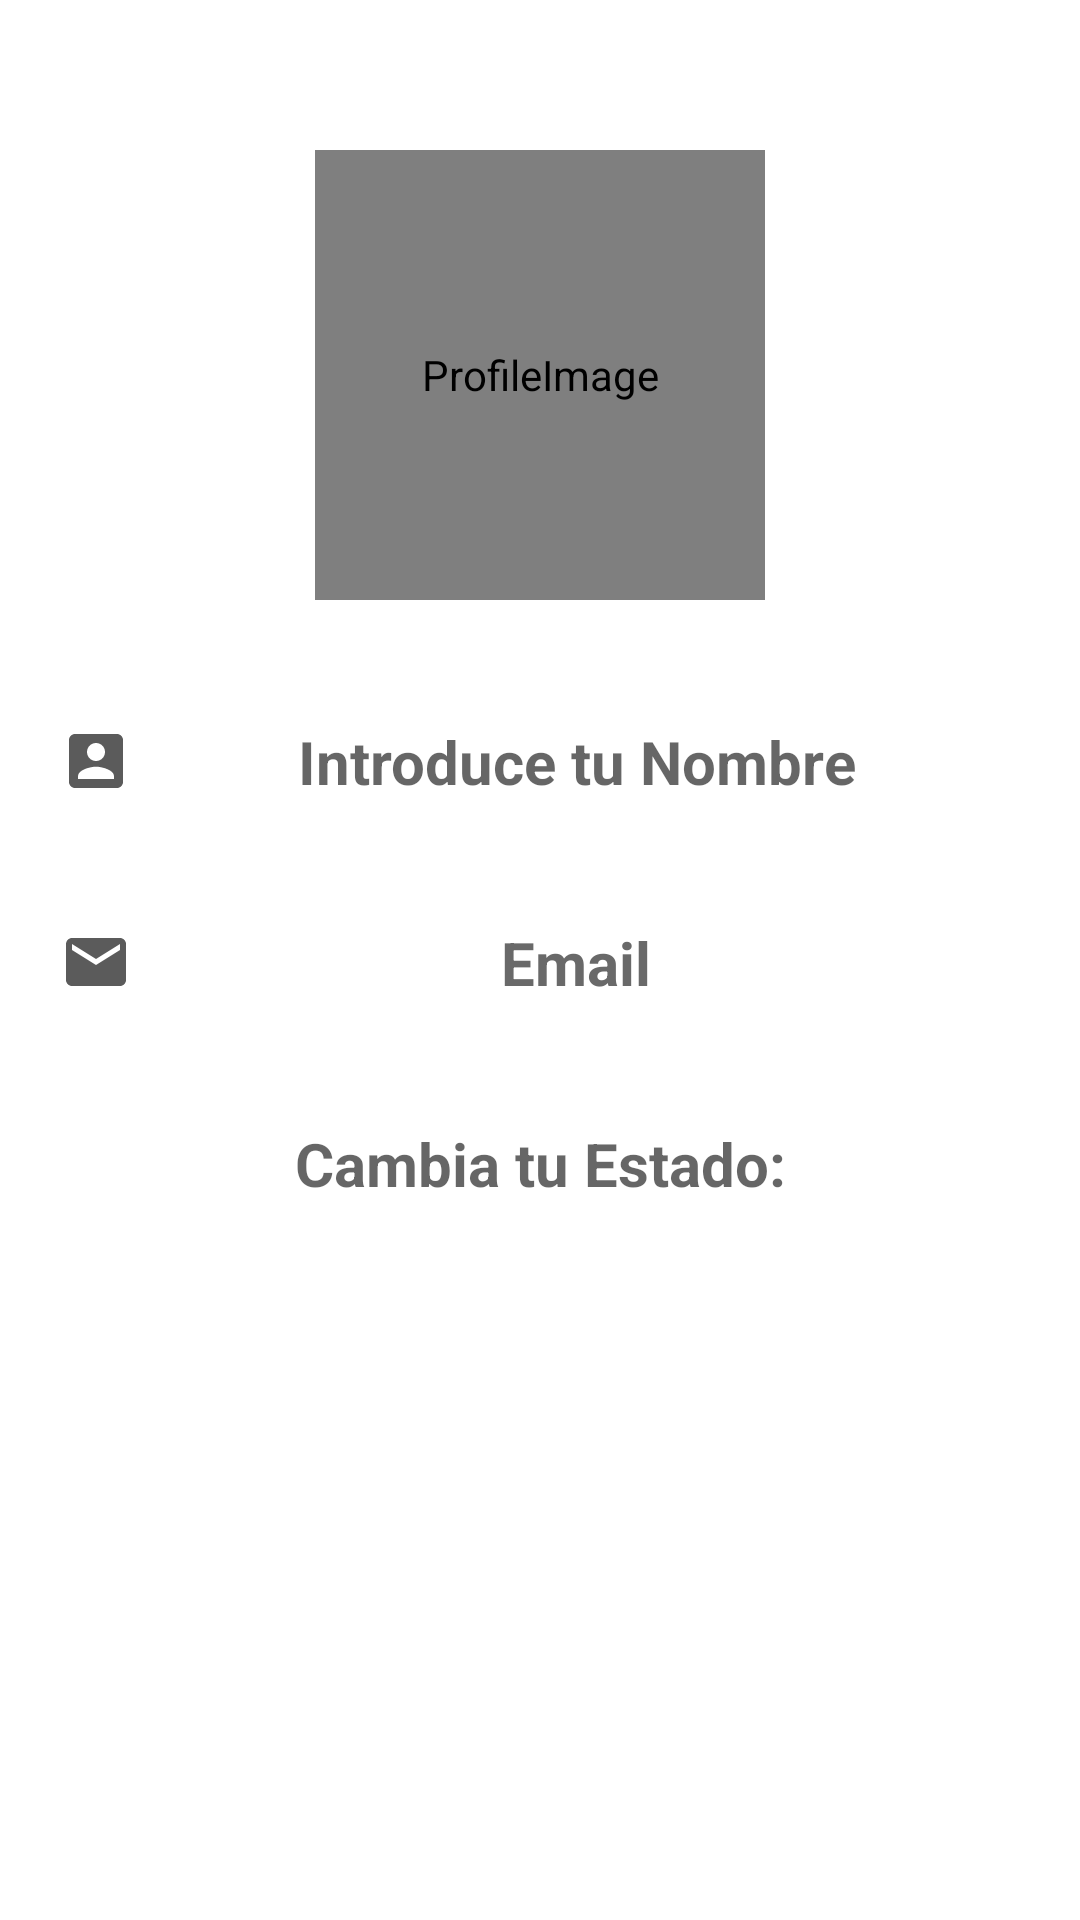

Produce the Android XML layout that renders to this screen, including the resource entries it uses.
<!-- AndroidManifest.xml: application theme Theme.Wahapp -->
<!-- res/layout/fragment_profile.xml -->
<?xml version="1.0" encoding="utf-8"?>
<LinearLayout xmlns:android="http://schemas.android.com/apk/res/android"
    xmlns:app="http://schemas.android.com/apk/res-auto"
    xmlns:tools="http://schemas.android.com/tools"
    android:layout_width="match_parent"
    android:layout_height="match_parent"
    android:background="@drawable/w1"
    android:orientation="vertical"
    tools:context=".Profile">

    <de.hdodenhof.circleimageview.CircleImageView
        android:id="@+id/imgProfileImage"
        android:layout_width="150dp"
        android:layout_height="150dp"
        android:src="@drawable/user"
        android:layout_marginTop="50dp"
        app:civ_border_width="2dp"
        android:layout_gravity="center"
        app:civ_border_color="@color/micolor18"
        android:contentDescription="@string/profileimage"
        />

    <ImageView
        android:id="@+id/imgAddProfileImage"
        android:layout_width="40dp"
        android:layout_height="40dp"
        android:layout_gravity="center"
        android:layout_marginTop="-20dp"
        android:src="@drawable/edit"
        android:layout_marginStart="35dp"
        android:contentDescription="@string/editar"
        />

    <TextView
        android:id="@+id/txtProfileName"
        android:layout_width="match_parent"
        android:layout_height="wrap_content"
        android:hint="@string/introduce_tu_nombre"
        android:textStyle="bold"
        android:textSize="20sp"
        android:layout_gravity="center"
        android:textAlignment="center"
        android:padding="10dp"
        android:layout_margin="10dp"
        android:textColor="@color/micolor5"
        app:drawableStartCompat="@drawable/ic_account"
        />
    <com.google.android.material.textfield.TextInputLayout
        android:id="@+id/profile_name"
        style="@style/Widget.MaterialComponents.TextInputLayout.OutlinedBox"
        android:layout_width="match_parent"
        android:layout_height="wrap_content"
        android:layout_marginTop="0dp"
        android:layout_marginHorizontal="20dp"
        android:hint="@string/nickname"
        android:textColorHint="@color/white"
        app:boxStrokeColor="@color/micolor2"
        app:endIconTint="@color/micolor2"
        android:visibility="gone">

        <com.google.android.material.textfield.TextInputEditText
            android:id="@+id/etProfileName"
            android:layout_width="match_parent"
            android:layout_height="match_parent"
            android:inputType="textEmailAddress"
            android:textColor="@color/micolor2" />


    </com.google.android.material.textfield.TextInputLayout>
    <TextView
        android:id="@+id/txtProfileEmail"
        android:layout_width="match_parent"
        android:layout_height="wrap_content"
        android:text="@string/email"
        android:textStyle="bold"
        android:textSize="20sp"
        android:layout_gravity="center"
        android:textAlignment="center"
        android:padding="10dp"
        android:layout_margin="10dp"
        android:textColor="@color/micolor5"
        app:drawableStartCompat="@drawable/ic_mail"
        />
    <com.google.android.material.textfield.TextInputLayout
        android:id="@+id/profile_email"
        style="@style/Widget.MaterialComponents.TextInputLayout.OutlinedBox"
        android:layout_width="match_parent"
        android:layout_height="wrap_content"
        android:layout_marginTop="0dp"
        android:hint="@string/cambiar_correo_electronico"
        android:textColorHint="@color/white"
        app:boxStrokeColor="@color/micolor2"
        app:endIconTint="@color/micolor2"
        android:visibility="gone">

        <com.google.android.material.textfield.TextInputEditText
            android:id="@+id/etProfileEmail"
            android:layout_width="match_parent"
            android:layout_height="match_parent"
            android:layout_marginHorizontal="20dp"
            android:inputType="textEmailAddress"
            android:textColor="@color/micolor2" />


    </com.google.android.material.textfield.TextInputLayout>
    <TextView
        android:id="@+id/txtProfileStatus"
        android:layout_width="match_parent"
        android:layout_height="wrap_content"
        android:hint="@string/cambia_tu_estado"
        android:textStyle="bold"
        android:textSize="20sp"
        android:layout_gravity="center"
        android:textAlignment="center"
        android:padding="10dp"
        android:layout_margin="10dp"
        android:textColor="@color/white"
        />
    <com.google.android.material.textfield.TextInputLayout
        android:id="@+id/profile_Status"
        style="@style/Widget.MaterialComponents.TextInputLayout.OutlinedBox"
        android:layout_width="match_parent"
        android:layout_height="wrap_content"
        android:layout_marginTop="10dp"
        android:hint="@string/cambia_tu_estado"

        android:textColorHint="@color/white"
        app:boxStrokeColor="@color/micolor2"
        android:visibility="gone">

        <com.google.android.material.textfield.TextInputEditText
            android:id="@+id/etProfileStatus"
            android:layout_width="match_parent"
            android:layout_height="match_parent"
            android:layout_marginHorizontal="20dp"
            android:inputType="text"
            android:textColor="@color/micolor2" />


    </com.google.android.material.textfield.TextInputLayout>


    <androidx.appcompat.widget.AppCompatButton
        android:id="@+id/btUpdateProfile"
        android:layout_width="match_parent"
        android:layout_height="wrap_content"
        android:layout_marginStart="40dp"
        android:layout_marginEnd="20dp"
        android:visibility="gone"
        android:padding="10dp"
        android:textSize="15sp"
        android:text="@string/actualizar"
        android:textColor="@color/white"
        android:background="@color/micolor18"
        />
    <androidx.appcompat.widget.AppCompatButton
        android:id="@+id/btSaveProfile"
        android:layout_width="match_parent"
        android:layout_height="wrap_content"
        android:layout_marginStart="40dp"
        android:layout_marginEnd="20dp"
        android:layout_marginTop="10dp"
        android:padding="10dp"
        android:visibility="gone"
        android:textSize="15sp"
        android:text="@string/guardar_cambios"
        android:textColor="@color/white"
        android:background="@color/micolor13"
        />
    <ProgressBar
        android:id="@+id/profileProgressBar"
        android:layout_width="wrap_content"
        android:layout_height="wrap_content"
        android:layout_gravity="center"
        android:visibility="gone"
        />

</LinearLayout>
<!-- resources referenced by this layout -->
<resources>
  <color name="micolor13">#00008B</color>
  <color name="micolor18">#3B5998</color>
  <color name="micolor2">#000000</color>
  <color name="micolor5">#696969</color>
  <color name="white">#FFFFFFFF</color>
  <!-- drawable ic_account (drawable) -->
  <vector android:height="24dp" android:tint="#5B5B5B"
      android:viewportHeight="24" android:viewportWidth="24"
      android:width="24dp" xmlns:android="http://schemas.android.com/apk/res/android">
      <path android:fillColor="@android:color/white" android:pathData="M3,5v14c0,1.1 0.89,2 2,2h14c1.1,0 2,-0.9 2,-2L21,5c0,-1.1 -0.9,-2 -2,-2L5,3c-1.11,0 -2,0.9 -2,2zM15,9c0,1.66 -1.34,3 -3,3s-3,-1.34 -3,-3 1.34,-3 3,-3 3,1.34 3,3zM6,17c0,-2 4,-3.1 6,-3.1s6,1.1 6,3.1v1L6,18v-1z"/>
  </vector>
  <!-- drawable ic_mail (drawable) -->
  <vector android:height="24dp" android:tint="#5B5B5B"
      android:viewportHeight="24" android:viewportWidth="24"
      android:width="24dp" xmlns:android="http://schemas.android.com/apk/res/android">
      <path android:fillColor="@android:color/white" android:pathData="M20,4L4,4c-1.1,0 -1.99,0.9 -1.99,2L2,18c0,1.1 0.9,2 2,2h16c1.1,0 2,-0.9 2,-2L22,6c0,-1.1 -0.9,-2 -2,-2zM20,8l-8,5 -8,-5L4,6l8,5 8,-5v2z"/>
  </vector>
  <string name="actualizar">Actualizar</string>
  <string name="cambia_tu_estado">Cambia tu Estado:</string>
  <string name="cambiar_correo_electronico">Cambiar correo electronico</string>
  <string name="editar">Editar</string>
  <string name="email">Email</string>
  <string name="guardar_cambios">Guardar cambios</string>
  <string name="introduce_tu_nombre">Introduce tu Nombre</string>
  <string name="nickname">Nickname</string>
  <string name="profileimage">ProfileImage</string>
  <style name="Theme.Wahapp" parent="Theme.MaterialComponents.DayNight.NoActionBar">
          
          <item name="colorPrimary">@color/teal_700</item>
          <item name="colorPrimaryVariant">@color/teal_700</item>
          <item name="colorOnPrimary">@color/white</item>
          
          <item name="colorSecondary">@color/teal_200</item>
          <item name="colorSecondaryVariant">@color/teal_700</item>
          <item name="colorOnSecondary">@color/black</item>
          
          <item name="android:statusBarColor">?attr/colorPrimaryVariant</item>
          
          <item name="windowActionBar">false</item>
  
      </style>
  <color name="teal_700">#FF018786</color>
  <color name="teal_200">#FF03DAC5</color>
  <color name="black">#FF000000</color>
</resources>
